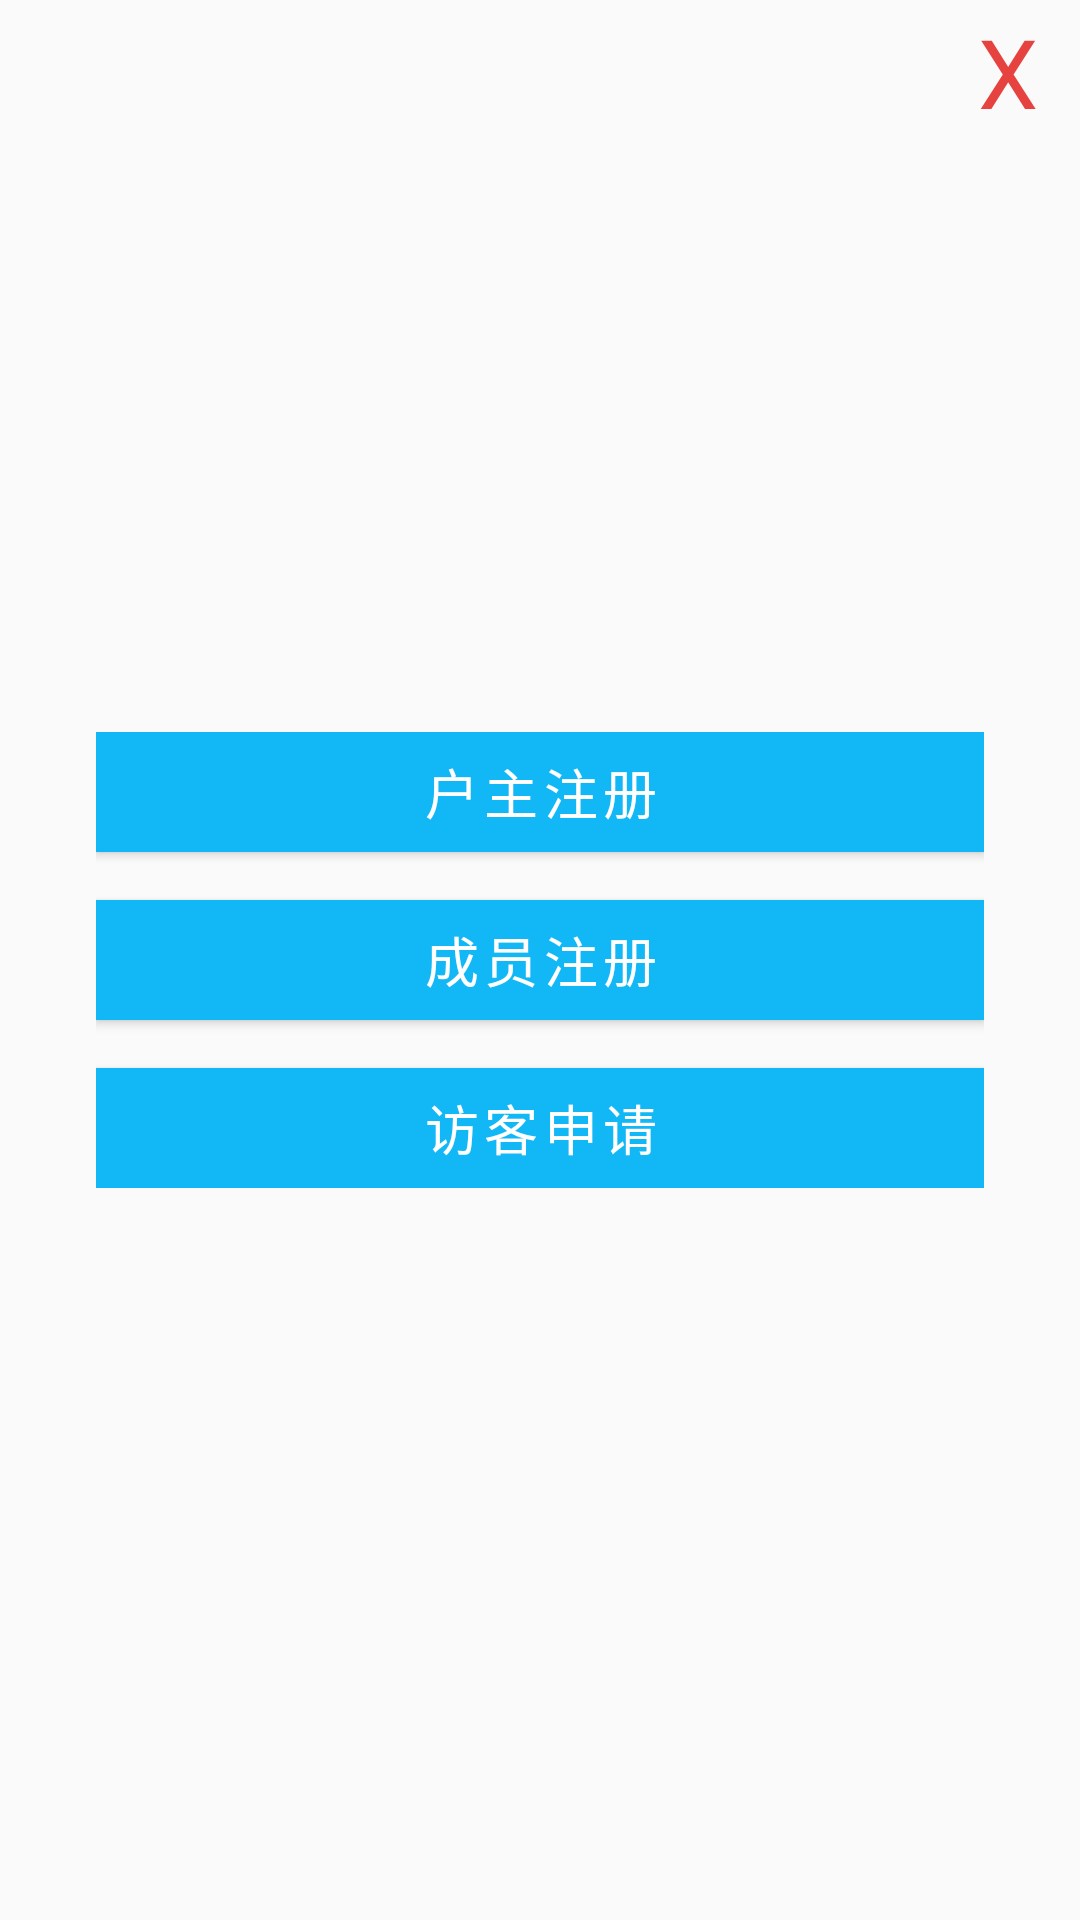

This screen was rendered from an Android layout file. Write that file and the resources it references.
<!-- AndroidManifest.xml: application theme AppTheme -->
<!-- res/layout/widget_pop_menu.xml -->
<?xml version="1.0" encoding="utf-8"?>
<RelativeLayout
    xmlns:android="http://schemas.android.com/apk/res/android"
    android:layout_width="match_parent"
    android:layout_height="match_parent">

    <TextView
        android:id="@+id/close"
        android:layout_width="@dimen/wpm_close_view_size"
        android:layout_height="@dimen/wpm_close_view_size"
        android:layout_alignParentRight="true"
        android:layout_alignParentTop="true"
        android:text="@string/wpm_close"
        android:gravity="center"
        android:textSize="@dimen/wpm_close_text_size"
        android:textColor="@color/colorRed"
        android:clickable="true"/>

    <LinearLayout
        android:id="@+id/btns_layout"
        android:layout_width="match_parent"
        android:layout_height="wrap_content"
        android:layout_marginStart="@dimen/horizontal_margin"
        android:layout_marginEnd="@dimen/horizontal_margin"
        android:layout_centerInParent="true"
        android:orientation="vertical">

        <Button
            android:id="@+id/btn_holder"
            android:layout_width="match_parent"
            android:text="@string/al_holder_regist"
            style="@style/custom_btn_style"
            android:background="@drawable/ripple_btn_cyan_bg"
            android:textColor="@color/slct_btn_cyan_text" />

        <Button
            android:id="@+id/btn_member"
            android:layout_width="match_parent"
            android:text="@string/al_member_regist"
            style="@style/custom_btn_style"
            android:background="@drawable/ripple_btn_cyan_bg"
            android:textColor="@color/slct_btn_cyan_text"
            android:layout_marginTop="@dimen/activity_vertical_margin"/>

        <Button
            android:id="@+id/btn_visitor"
            android:layout_width="match_parent"
            android:text="@string/al_visitor_regist"
            style="@style/custom_btn_style"
            android:background="@drawable/ripple_btn_cyan_bg"
            android:textColor="@color/slct_btn_cyan_text"
            android:layout_marginTop="@dimen/activity_vertical_margin"/>

    </LinearLayout>
</RelativeLayout>
<!-- resources referenced by this layout -->
<resources>
  <color name="colorRed">#E64340</color>
  <dimen name="activity_vertical_margin">16dp</dimen>
  <dimen name="horizontal_margin">32dp</dimen>
  <dimen name="wpm_close_text_size">32sp</dimen>
  <dimen name="wpm_close_view_size">48dp</dimen>
  <!-- drawable ripple_btn_cyan_bg (drawable) -->
  <?xml version="1.0" encoding="utf-8"?>
  <ripple xmlns:android="http://schemas.android.com/apk/res/android" android:color="#4DFFFFFF">
      <item android:drawable="@drawable/slct_btn_cyan"></item>
  </ripple>
  <string name="al_holder_regist">户主注册</string>
  <string name="al_member_regist">成员注册</string>
  <string name="al_visitor_regist">访客申请</string>
  <string name="wpm_close">X</string>
  <style name="custom_btn_style">
          <item name="android:layout_height">@dimen/custom_height</item>
          <item name="android:textSize">@dimen/custom_text_size</item>
          <item name="android:letterSpacing">0.1</item>
      </style>
  <style name="AppTheme" parent="Theme.AppCompat.Light.NoActionBar">
          
          <item name="colorPrimary">@color/colorPrimary</item>
          <item name="colorPrimaryDark">@color/colorPrimaryDark</item>
          <item name="colorAccent">@color/colorAccent</item>
      </style>
  <!-- drawable slct_btn_cyan (drawable) -->
  <?xml version="1.0" encoding="utf-8"?>
  <selector xmlns:android="http://schemas.android.com/apk/res/android">
  
      <item android:state_enabled="false" android:drawable="@drawable/tcDwabGrey"></item>
      <item android:state_pressed="true" android:drawable="@drawable/tcDwabCyanDark"></item>
      <item android:drawable="@drawable/tcDwabCyan"></item>
  </selector>
  <dimen name="custom_height">40dp</dimen>
  <dimen name="custom_text_size">18sp</dimen>
  <color name="colorPrimary">#3B3B3B</color>
  <color name="colorPrimaryDark">#2D2D2D</color>
  <color name="colorAccent">#2D2D2D</color>
</resources>
